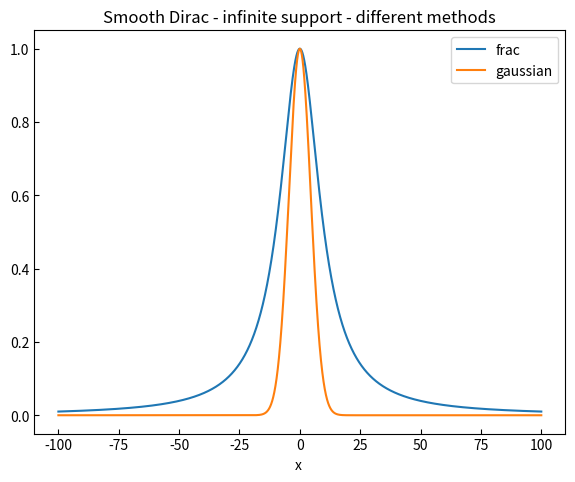
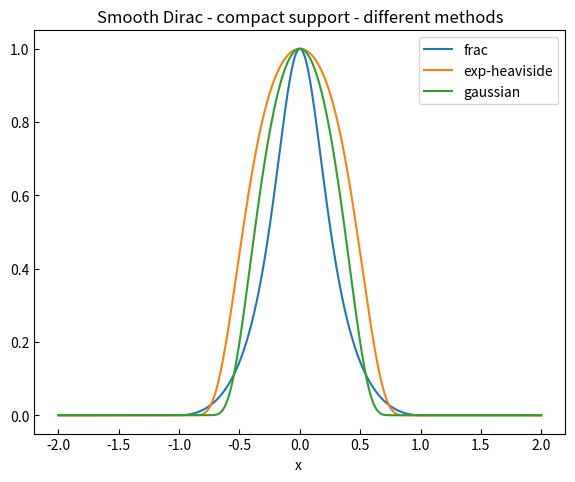
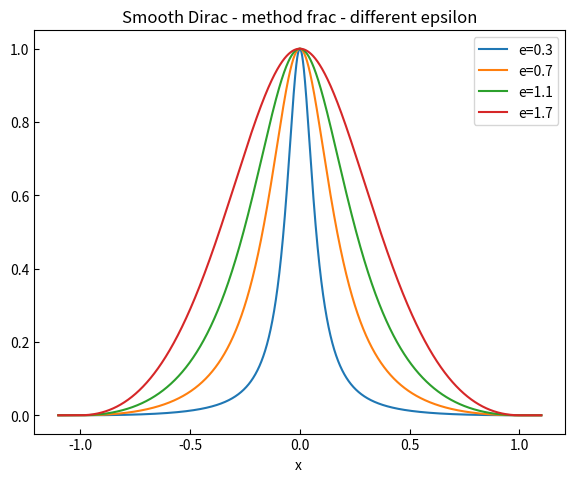
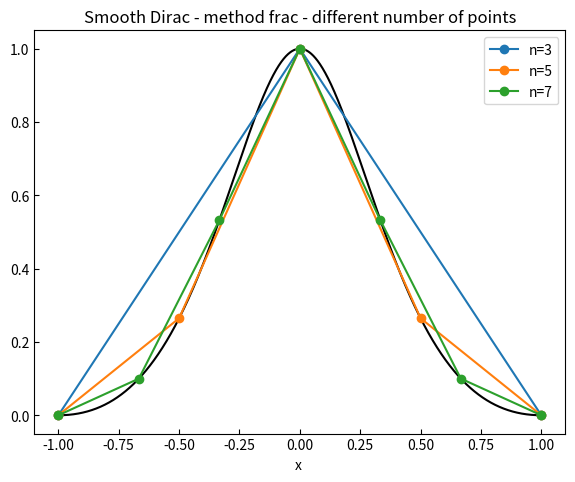

Source code (Python) for these figures, in order:
import numpy as np
import matplotlib.pyplot as plt
try:
    from numpy import trapezoid
except:
    from numpy import trapz as trapezoid

def delta(x, epsilon=None):
    """ Dirac function"""
    if epsilon is not None and epsilon>=1e-5:
        rng=(-epsilon,epsilon)
        d = smooth_delta(x, e=1, rng=rng, method='gaussian')
        return d

    else:
        d = np.zeros(x.shape)
        vx=np.unique(x)
        if np.min(vx)>0:
            return d
        elif np.max(vx)<0:
            return d
        i = np.argmin(np.abs(vx))
        x0_new = vx[i]
        dx=vx[1]-vx[0]
        d[x==x0_new] = 1/dx
        return d

def Pi(x, epsilon=None):
    """ Step function"""
    if epsilon is not None and epsilon>=1e-5:
        rng=(-epsilon,epsilon)
        p = smooth_heaviside(x, k=1, rng=rng, method='exp')
        return p
    else:
        p = np.zeros(x.shape)
        p[x>0] =1
        return p

def smooth_heaviside(x, k=1, rng=(-np.inf, np.inf), method='exp'):
    r""" 
    Smooth approximation of Heaviside function where the step occurs between rng[0] and rng[1]:
       if rng[0]<rng[1]: then  f(<rng[0])=0, f(>=rng[1])=1
       if rng[0]>rng[1]: then  f(<rng[1])=1, f(>=rng[0])=0

    exp: 
       rng=(-inf,inf):  H(x)=[1 + exp(-2kx)            ]^-1
       rng=(-1,1):      H(x)=[1 + exp(4kx/(x^2-1)      ]^-1
       rng=(0,1):       H(x)=[1 + exp(k(2x-1)/(x(x-1)) ]^-1

    INPUTS: 
        x  : scalar or vector of real x values \in ]-infty; infty[ 
        k  : float >=1, the higher k the "steeper" the heaviside function
        rng: tuple of min and max value such that f(<=min)=0  and f(>=max)=1. 
             Reversing the range makes the Heaviside function from 1 to 0 instead of 0 to 1
        method: smooth approximation used (e.g. exp or tan)

    """
    if k<1:
        raise Exception('k needs to be >=1')
    eps = 1e-2
    mn,mx = rng
    x     = np.asarray(x)
    H     = np.zeros(x.shape)
    if mn<mx:
        H[x<=mn] = 0
        H[x>=mx] = 1
        b        = np.logical_and(x>mn, x<mx)
    else:
        H[x<=mx] = 1
        H[x>=mn] = 0
        b        = np.logical_and(x<mn, x>mx)
    x=x[b]
    if method=='exp':
        if np.abs(mn)==np.inf and np.abs(mx)==np.inf:
            # Infinite support
            x[k*x>100 ]  = 100./k
            x[k*x<-100] = -100./k
            if mn<mx:
                H[b] = 1 / ( 1+np.exp(-  k * x))
            else:
                H[b] = 1 / ( 1+np.exp(   k * x))
        elif np.abs(mn)!=np.inf and np.abs(mx)!=np.inf:
            n=4.
            # Compact support
            s= 2./(mx -mn) * (x-(mn+mx)/2.) # transform compact support into ]-1,1[ 
            x = -n*s/(s**2-1.)             # then transform   ]-1,1[  into ]-inf,inf[
            x[k*x>100 ]  = 100./k
            x[k*x<-100] = -100./k
            H[b] = 1./(1+np.exp(-k*x))
        else:
            raise NotImplementedError('Heaviside with only one bound infinite')
    else:
        # TODO tan approx
        raise NotImplementedError()
    return H


def smooth_delta_inf(xx, e, method='gaussian'):
    """ 
    Smooth approximation of delta function between -inf and inf

    INPUTS: 
      - x  : scalar or vector of real x values \in ]-infty; infty[ 
      - e  : defining the "epsilon". NOTE: this value has different meaning depending on the method.
      - method: method used to approximate the delta function. 
           - 'sin':        1/(pi x) sin(x/e)
           - 'gaussian':   1./(2*np.sqrt(np.pi*e)) *np.exp( -xx**2/(4.*e))
           - 'frac':       1/pi e/(x^2-e^2)
           - 'exp-heaviside': derivative of the heaviside function with exp smoothening
    OUTPUTS:
      - value(s) at x
    """
    if method=='frac':
        return 1./np.pi * (e/(xx**2+e**2))
    elif method=='gaussian':
        return 1./(2*np.sqrt(np.pi*e)) *np.exp( -xx**2/(4.*e))
    elif method=='sin':
        return 1./(np.pi*xx)*np.sin(xx/e)
    elif method=='exp-heaviside':
        # NOTE: this is buggy..
        k=e
        xx[k*xx >100]  = 100./k
        xx[k*xx<-100] = -100./k
        E        = np.exp(-1*k*xx)
        return  1.*k*E / (1.+E)**2
    else:
        raise NotImplementedError('Method {}'.format(method))


def smooth_delta(x, e=1, rng=(-np.inf, np.inf), method='gaussian'):
    r""" 
    Smooth approximation of delta function between rng[0] and rng[1]
    The integral over the range should be 1.

    INPUTS: 
      - x  : scalar or vector of real x values \in ]-infty; infty[ 
      - e  : defining the "epsilon". NOTE: this value has different meaning depending on the method.
      - rng: tuple of min and max value such that f(<=min)=0  and f(>=max)=0
      - method: method used to approximate the delta function. 
           - 'sin':        1/(pi x) sin(x/e)
           - 'gaussian':   1./(2*np.sqrt(np.pi*e)) *np.exp( -xx**2/(4.*e))
           - 'frac':       1/pi e/(x^2-e^2)
           - 'exp-heaviside': derivative of the heaviside function with exp smoothening
    OUTPUTS:
      - value(s) at x
    """
    eps = 1e-2
    mn,mx = rng
    if mn>=mx:
        raise Exception('Range needs to be increasing')
    x     = np.asarray(x)
    delta = np.zeros(x.shape)
    delta[x<=mn] = 0
    delta[x>=mx] = 0
    b  = np.logical_and(x>mn, x<mx)
    x=x[b]

    if np.abs(mn)!=np.inf and np.abs(mx)!=np.inf:
        n=4. 
        # Compact support
        s     = 2./(mx -mn) * (x-(mn+mx)/2) # first transform ]-mn,mx[ into ]-1,1[
        x_new = -n*s/(s**2-1)              # then transform   ]-1,1[  into ]-inf,inf[
        # NOTE: the first transformation is linear, so the integral scales accordingly
        #       the second is not, for now we compute the scaling numerically...
        scale=2./(mx-mn) # scaling due to linear transformation
        s0 = np.linspace(-1-1e-5,1-1e-5,100)
        x0 = -n*s0/(s0**2-1)
        if method=='frac': # further scaling adjustements
            scale/=trapezoid(1/np.pi * (e/(x0**2+e**2)), s0)
        elif method=='gaussian':
            scale/=trapezoid(1./(2*np.sqrt(np.pi*e)) *np.exp( -x0**2/(4.*e)), s0)
        elif method=='sin':
            scale*=n
        elif method=='exp-heaviside':
            pass
        else:
            raise NotImplementedError('Method {}'.format(method))

        if method=='exp-heaviside':
            k=e
            E =  np.exp( k*4.*s/(s**2-1.-eps)) # NOTE: adding an epsilon to limit overflow 
            delta[b] = 4.*k*(s**2+1) * E/ ( (s**2-1)**2 * (1.+E)**2)*scale
        else:
            delta[b] = smooth_delta_inf(x_new, e, method=method) * scale

    elif np.abs(mn)==np.inf and np.abs(mx)==np.inf:
        delta[b] = smooth_delta_inf(x, e, method=method)
#         k=e
#         if np.abs(mn)!=np.inf and np.abs(mx)!=np.inf:
#         else:
#             # Avoid exp overflow
#             x[x>10]  = 10
#             x[x<-10] = -10
#             E        = np.exp(-1*k*x)
#             delta[b] =  1*k*E / (1+E)**2
# 
#         elif method=='exp-heaviside':
#             x0[x0>10]  = 10
#             x0[x0<-10] = -10
#             k=e
#             E = np.exp(-1*k*x0)
#             scale/=(1*k*E / (1+E)**2, s0)

#             s= 2/(mx -mn) * (x-(mn+mx)/2) # transform compact support into ]-1,1[ 
    else:
        # TODO tan approx
        raise NotImplementedError()
    return delta



if __name__=='__main__':

    # --- Smooth heaviside
#     delta= 1
#     eps = 1e-15
#     eps2 = 1e-2
#     x = np.linspace(-10,10,100000)
#     R2=(-7,7)
#     k2=2
#     H1=smooth_heaviside(x, k=1, rng=(-np.inf, np.inf))
#     H2=smooth_heaviside(x, k=k2, rng=R2)
#     H3=smooth_heaviside(x, k=1, rng=(0, 3))
#     H4=smooth_heaviside(x, k=1, rng=(-0.5, 0.5))
#     H5=smooth_heaviside(x, k=1, rng=(np.inf,-np.inf))
#     D2_num=np.diff(H2,prepend=0)/(x[1]-x[0])
#     fig,ax = plt.subplots(1, 1, sharey=False, figsize=(6.4,4.8)) # (6.4,4.8)
#     fig.subplots_adjust(left=0.12, right=0.95, top=0.95, bottom=0.11, hspace=0.20, wspace=0.20)
# #     ax.plot(x, H1, '-', label='H1')
# #     ax.plot(x, H2, '--', label='H2')
# #     ax.plot(x, H3, '-', label='H3')
# #     ax.plot(x, H4, ':', label='H4')
# #     ax.plot(x, H5, ':', label='H5')
#     ax.set_xlabel('x ')
#     ax.set_ylabel('')
#     ax.legend()
#     ax.tick_params(direction='in')
#     plt.show()

    # --- Smooth Dirac between -inf and inf, check different methods
    epsilon=10.1
    x = np.linspace(-1e2,1e2,100001)
    fig,ax = plt.subplots(1, 1, sharey=False, figsize=(6.4,4.8)) # (6.4,4.8)
    fig.subplots_adjust(left=0.12, right=0.95, top=0.95, bottom=0.11, hspace=0.20, wspace=0.20)
    for method in ['frac','gaussian']:
        D=smooth_delta_inf(x, e=epsilon, method=method)
        print('Method {:15s}:  integral:{}'.format(method, trapezoid(D,x)))
        ax.plot(x, D/np.max(D), '-', label=method)
    ax.set_xlabel('x ')
    ax.set_ylabel('')
    #ax.set_yscale('log')
    ax.legend()
    ax.tick_params(direction='in')
    ax.set_title('Smooth Dirac - infinite support - different methods')


    # --- Smooth Dirac - Check different methods
    epsilon=1.1
    rng=(-1,1)
    x = np.linspace(-2,2,100001)
    fig,ax = plt.subplots(1, 1, sharey=False, figsize=(6.4,4.8)) # (6.4,4.8)
    fig.subplots_adjust(left=0.12, right=0.95, top=0.95, bottom=0.11, hspace=0.20, wspace=0.20)
    for method in ['frac','exp-heaviside','gaussian']:#, 'sin']:
        D=smooth_delta(x, e=epsilon, rng=rng, method=method )
        print('Method {:15s}:  integral:{}'.format(method, trapezoid(D,x)))
        ax.plot(x, D/np.max(D), '-', label=method)
    ax.set_xlabel('x ')
    ax.set_ylabel('')
    ax.legend()
    ax.tick_params(direction='in')
    ax.set_title('Smooth Dirac - compact support - different methods')

    # --- Smooth Dirac - Check different epsilon
    method='frac'; epsilons = [0.3,0.7,1.1,1.7]
    #m='exp-heaviside'; epsilons=[1,1.1,1.4,1.6]
    rng=(-1,1)
    x = np.linspace(-1.1,1.1,100000)
    fig,ax = plt.subplots(1, 1, sharey=False, figsize=(6.4,4.8)) # (6.4,4.8)
    fig.subplots_adjust(left=0.12, right=0.95, top=0.95, bottom=0.11, hspace=0.20, wspace=0.20)
    for epsilon in epsilons:
        D=smooth_delta(x, e=epsilon, rng=rng, method=method )
        print('Epsilon {:8.5f}  integral:{}'.format(epsilon, trapezoid(D,x)))
        ax.plot(x, D/np.max(D), '-', label=f'e={epsilon}')
    ax.set_xlabel('x ')
    ax.set_ylabel('')
    #ax.set_yscale('log')
    ax.legend()
    ax.tick_params(direction='in')
    ax.set_title(f'Smooth Dirac - method {method} - different epsilon')

    # --- Smooth Dirac Sample
    method='frac'
    epsilon=1.6
    rng=(-1,1)
    x = np.linspace(-1,1,100001)
    nSamples=[3,5,7]
    fig,ax = plt.subplots(1, 1, sharey=False, figsize=(6.4,4.8)) # (6.4,4.8)
    fig.subplots_adjust(left=0.12, right=0.95, top=0.95, bottom=0.11, hspace=0.20, wspace=0.20)
    D=smooth_delta(x, e=epsilon, rng=rng, method=method )
    vmax=np.max(D)
    ax.plot(x, D/vmax, 'k-')
    for n in nSamples:
        x2 = np.linspace(-1, 1, n)
        D2 = smooth_delta(x2, e=epsilon, rng=rng, method=method )
        print('n {}: values: {}'.format(n, D2/vmax))
        ax.plot(x2, D2/vmax, '-o', label= f'n={n}')
    ax.set_xlabel('x ')
    ax.set_ylabel('')
    ax.legend()
    ax.tick_params(direction='in')
    ax.set_title(f'Smooth Dirac - method {method} - different number of points')


    #from welib.tools.figure import *
    #export2png()

    plt.show()

    

